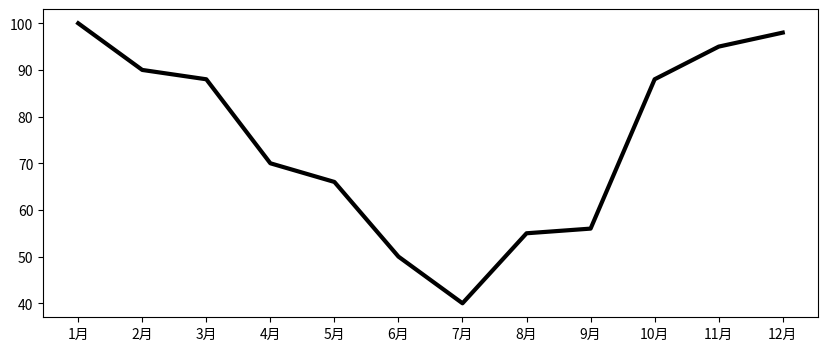

Here is the Python script that generated this plot: (Note: this script raises an exception after producing the figure.)
import matplotlib.pyplot as plt
plt.figure(figsize=(10, 4))
x = ['1月', '2月', '3月', '4月', '5月', '6月', '7月', '8月', '9月', '10月', '11月', '12月']
y = [100, 90, 88, 70, 66, 50, 40, 55, 56, 88, 95, 98]
plt.plot(x, y, color='k', linewidth=3, linestyle='solid')
plt.grid(b=True, axis='both', color='r', linestyle='dotted', linewidth=1)
plt.rcParams['font.sans-serif'] = ['Microsoft Jhenghei']
plt.rcParams['axes.unicode_minus'] = False
plt.show()
